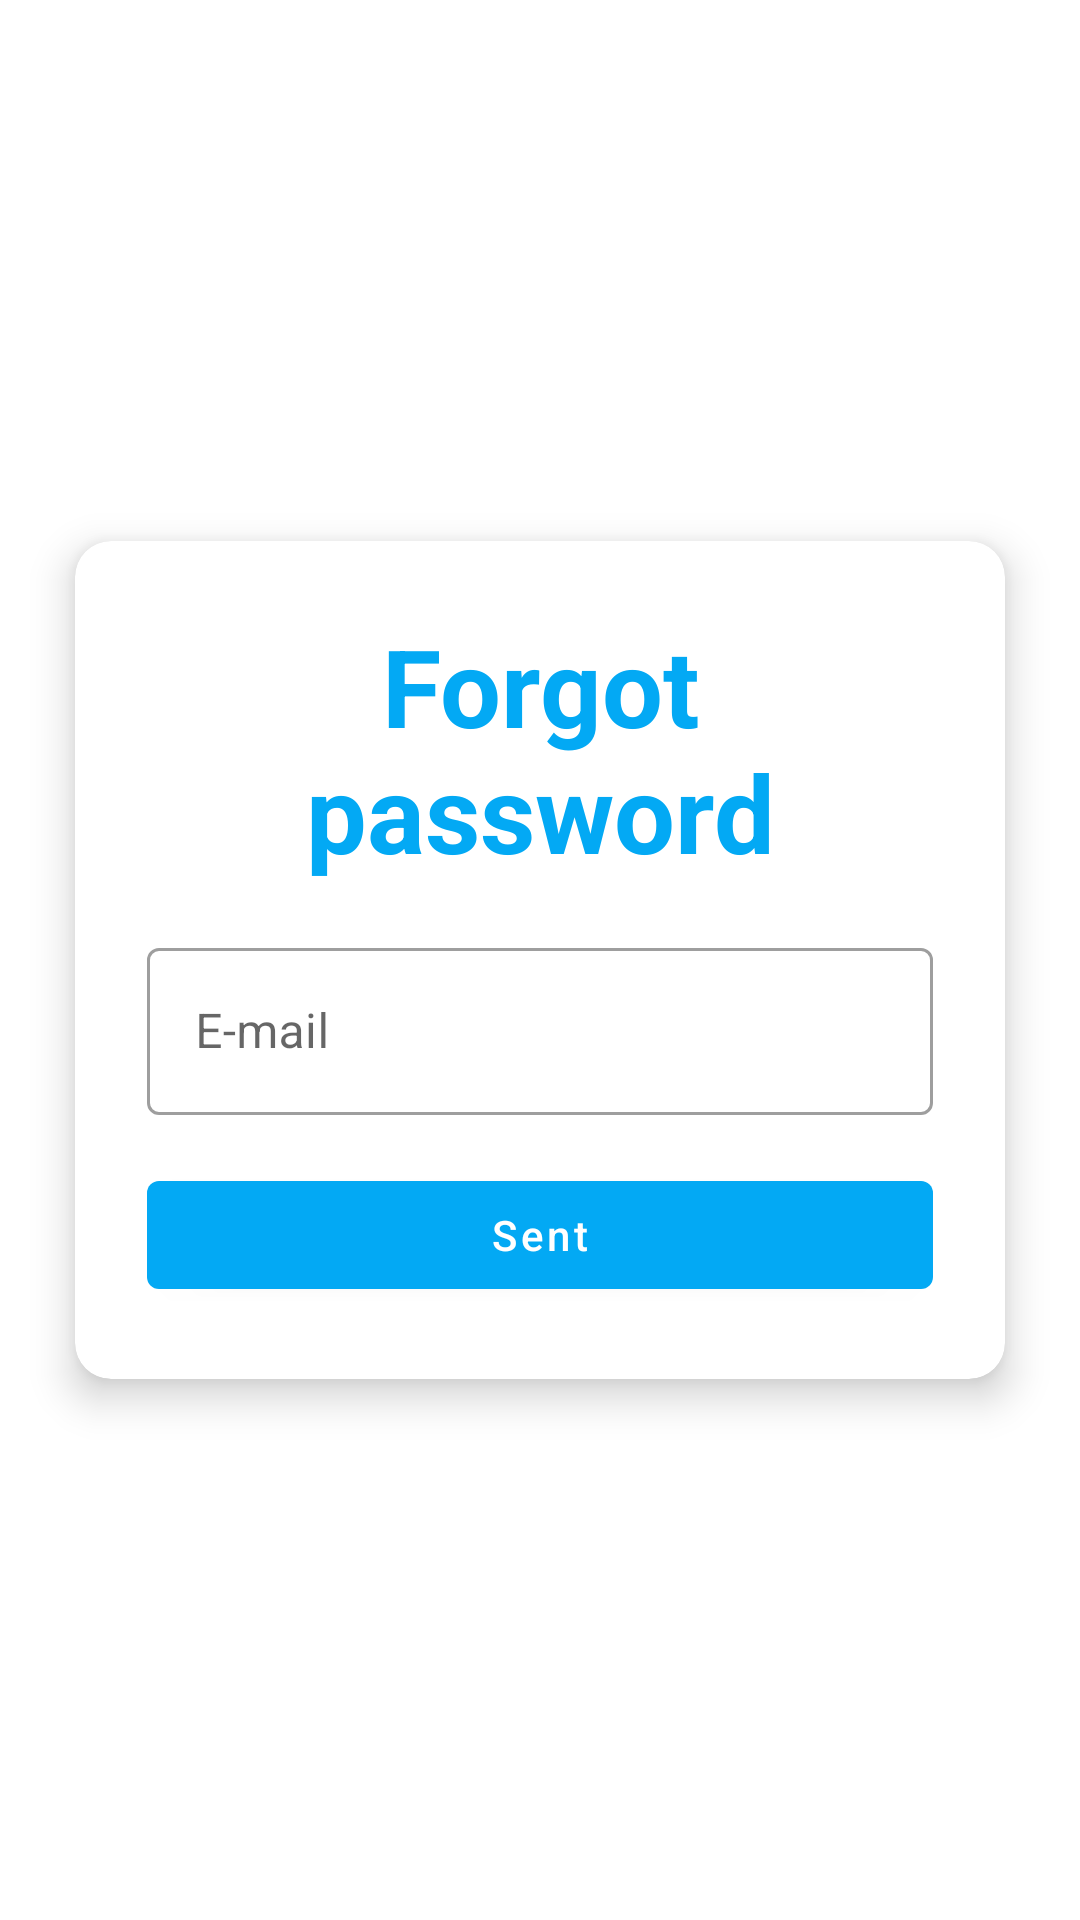

Reconstruct the res/layout file that produces this screen, plus the resources it refers to.
<!-- AndroidManifest.xml: application theme Theme.ECommerceApp -->
<!-- res/layout/fragment_forgot_password.xml -->
<?xml version="1.0" encoding="utf-8"?>
<androidx.constraintlayout.widget.ConstraintLayout xmlns:android="http://schemas.android.com/apk/res/android"
    xmlns:app="http://schemas.android.com/apk/res-auto"
    xmlns:tools="http://schemas.android.com/tools"
    android:layout_width="match_parent"
    android:layout_height="match_parent"
    tools:context=".view.sign.ForgotPasswordFragment">

    <ImageView
        android:id="@+id/backButton"
        android:layout_width="wrap_content"
        android:layout_height="wrap_content"
        android:src="@drawable/ic_arrow_back"
        app:layout_constraintTop_toTopOf="parent"
        app:layout_constraintStart_toStartOf="parent"
        android:layout_marginTop="8dp"
        android:layout_marginStart="8dp"
        android:background="?selectableItemBackgroundBorderless"
        android:clickable="true"
        android:focusable="true"/>


    <androidx.cardview.widget.CardView
        android:layout_width="match_parent"
        android:layout_height="wrap_content"
        android:layout_margin="25dp"
        app:cardCornerRadius="12dp"
        app:cardElevation="8dp"
        app:layout_constraintBottom_toBottomOf="parent"
        app:layout_constraintEnd_toEndOf="parent"
        app:layout_constraintStart_toStartOf="parent"
        app:layout_constraintTop_toTopOf="parent">

        <LinearLayout
            android:layout_width="match_parent"
            android:layout_height="wrap_content"
            android:layout_gravity="center_horizontal"
            android:orientation="vertical"
            android:padding="24dp">


            <TextView
                android:id="@+id/signInText"
                android:layout_width="match_parent"
                android:layout_height="wrap_content"
                android:text="Forgot password"
                android:textAlignment="center"
                android:textColor="@color/blue_500"
                android:textSize="36sp"
                android:textStyle="bold" />


            <com.google.android.material.textfield.TextInputLayout
                android:layout_width="match_parent"
                android:layout_height="wrap_content"
                android:layout_marginTop="16dp"
                app:startIconDrawable="@drawable/ic_email"
                style="@style/Widget.MaterialComponents.TextInputLayout.OutlinedBox">

                <com.google.android.material.textfield.TextInputEditText
                    android:id="@+id/emailET"
                    android:layout_width="match_parent"
                    android:layout_height="wrap_content"
                    android:inputType="textEmailAddress"
                    android:hint="E-mail"
                    />

            </com.google.android.material.textfield.TextInputLayout>

            <com.google.android.material.button.MaterialButton
                android:id="@+id/sentButton"
                android:layout_width="match_parent"
                android:layout_height="wrap_content"
                android:textAllCaps="false"
                android:text="Sent"
                android:layout_marginTop="16dp"/>


        </LinearLayout>

    </androidx.cardview.widget.CardView>

</androidx.constraintlayout.widget.ConstraintLayout>
<!-- resources referenced by this layout -->
<resources>
  <color name="blue_500">#03A9F4</color>
  <style name="Theme.ECommerceApp" parent="Theme.MaterialComponents.Light.DarkActionBar">
          
          <item name="colorPrimary">@color/blue_500</item>
          <item name="colorPrimaryVariant">@color/blue_700</item>
          <item name="colorOnPrimary">@color/white</item>
          
          <item name="colorSecondary">@color/teal_200</item>
          <item name="colorSecondaryVariant">@color/teal_700</item>
          <item name="colorOnSecondary">@color/black</item>
          
          <item name="android:statusBarColor">@android:color/transparent</item>
          
          <item name="android:textColor">@color/black</item>
  
          <item name="windowActionBar">false</item>
          <item name="windowNoTitle">true</item>
      </style>
  <color name="blue_700">#0288D1</color>
  <color name="white">#FFFFFFFF</color>
  <color name="teal_200">#FF03DAC5</color>
  <color name="teal_700">#FF018786</color>
  <color name="black">#FF000000</color>
</resources>
